The GitHub repository Adam-Yun/16-badminton-analysis contains a labelled image folder "old_dataset" with 2 categories: non rally, rally. Examples follow, each with its label.

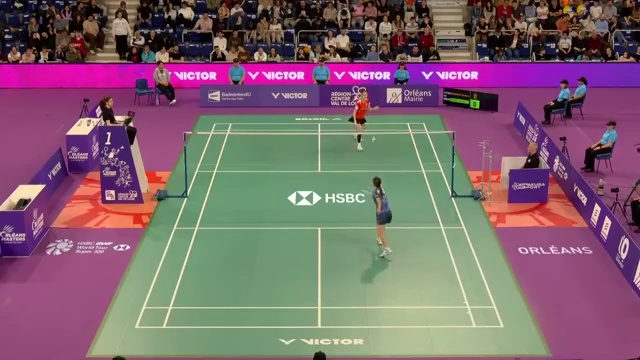
Label: non rally

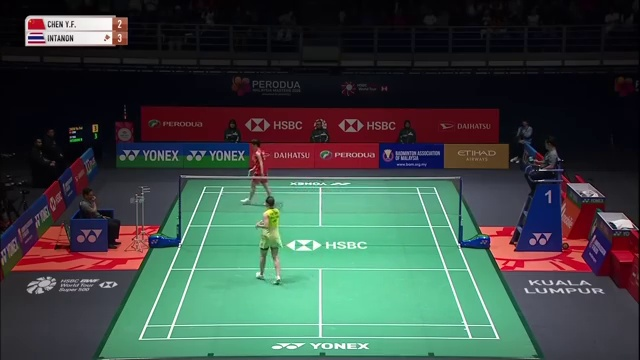
Label: rally

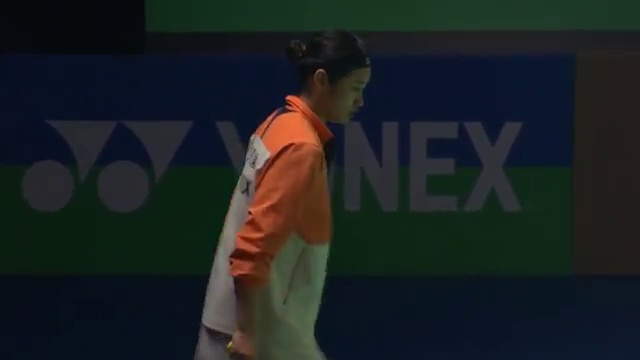
Label: non rally

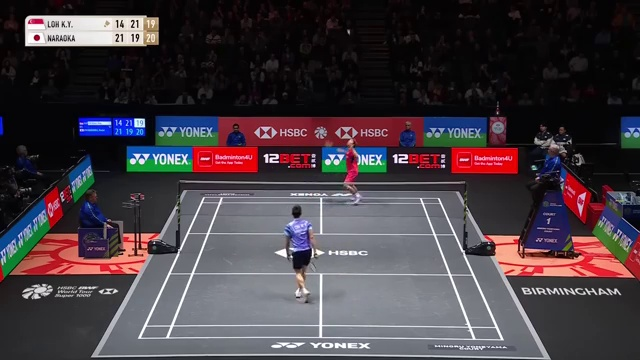
Label: rally

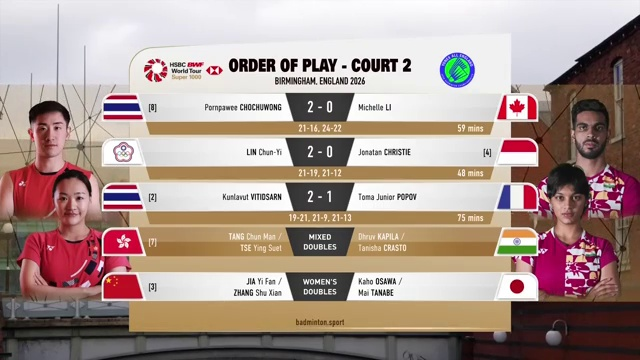
Label: non rally

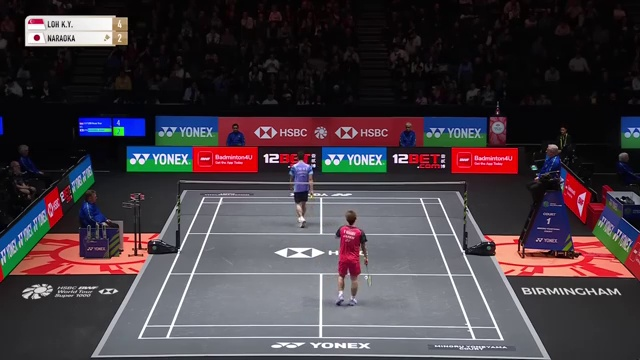
Label: rally
